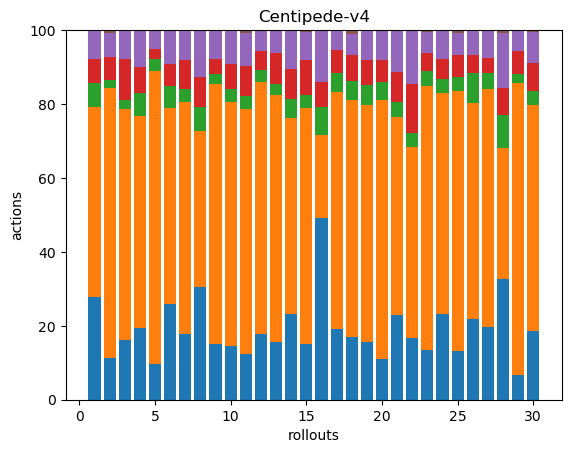

Values plotted in this chart, from the file beside it:
47, 87, 11, 11, 13, 0, 0, 0, 0, 0, 0, 0, 0, 0, 0, 0, 0, 0
34, 217, 7, 18, 20, 2, 0, 0, 0, 0, 0, 0, 0, 0, 0, 0, 0, 0
56, 215, 8, 38, 26, 1, 0, 0, 0, 0, 0, 0, 0, 0, 0, 0, 0, 0
35, 104, 11, 13, 18, 0, 0, 0, 0, 0, 0, 0, 0, 0, 0, 0, 0, 0
33, 269, 11, 10, 17, 0, 0, 0, 0, 0, 0, 0, 0, 0, 0, 0, 0, 0
43, 88, 10, 10, 15, 0, 0, 0, 0, 0, 0, 0, 0, 0, 0, 0, 0, 0
46, 162, 9, 20, 21, 0, 0, 0, 0, 0, 0, 0, 0, 0, 0, 0, 0, 0
41, 57, 9, 11, 17, 0, 0, 0, 0, 0, 0, 0, 0, 0, 0, 0, 0, 0
40, 188, 7, 11, 21, 0, 0, 0, 0, 0, 0, 0, 0, 0, 0, 0, 0, 0
45, 206, 11, 21, 29, 0, 0, 0, 0, 0, 0, 0, 0, 0, 0, 0, 0, 0
55, 293, 16, 36, 40, 3, 0, 0, 0, 0, 0, 0, 0, 0, 0, 0, 0, 0
55, 209, 10, 16, 16, 1, 0, 0, 0, 0, 0, 0, 0, 0, 0, 0, 0, 0
54, 230, 10, 29, 21, 0, 0, 0, 0, 0, 0, 0, 0, 0, 0, 0, 0, 0
46, 105, 10, 16, 21, 0, 0, 0, 0, 0, 0, 0, 0, 0, 0, 0, 0, 0
38, 159, 9, 24, 19, 1, 0, 0, 0, 0, 0, 0, 0, 0, 0, 0, 0, 0
52, 24, 8, 7, 15, 0, 0, 0, 0, 0, 0, 0, 0, 0, 0, 0, 0, 0
46, 153, 12, 15, 13, 0, 0, 0, 0, 0, 0, 0, 0, 0, 0, 0, 0, 0
47, 178, 14, 19, 16, 3, 0, 0, 0, 0, 0, 0, 0, 0, 0, 0, 0, 0
37, 152, 13, 16, 19, 0, 0, 0, 0, 0, 0, 0, 0, 0, 0, 0, 0, 0
38, 240, 17, 20, 27, 1, 0, 0, 0, 0, 0, 0, 0, 0, 0, 0, 0, 0
45, 105, 8, 16, 22, 0, 0, 0, 0, 0, 0, 0, 0, 0, 0, 0, 0, 0
35, 109, 8, 28, 31, 0, 0, 0, 0, 0, 0, 0, 0, 0, 0, 0, 0, 0
42, 224, 12, 16, 17, 2, 0, 0, 0, 0, 0, 0, 0, 0, 0, 0, 0, 0
53, 136, 9, 12, 18, 0, 0, 0, 0, 0, 0, 0, 0, 0, 0, 0, 0, 0
37, 198, 10, 17, 17, 2, 0, 0, 0, 0, 0, 0, 0, 0, 0, 0, 0, 0
51, 137, 19, 11, 16, 0, 0, 0, 0, 0, 0, 0, 0, 0, 0, 0, 0, 0
37, 121, 8, 8, 14, 0, 0, 0, 0, 0, 0, 0, 0, 0, 0, 0, 0, 0
40, 43, 11, 9, 18, 1, 0, 0, 0, 0, 0, 0, 0, 0, 0, 0, 0, 0
42, 505, 16, 40, 34, 2, 0, 0, 0, 0, 0, 0, 0, 0, 0, 0, 0, 0
50, 164, 10, 20, 23, 1, 0, 0, 0, 0, 0, 0, 0, 0, 0, 0, 0, 0
